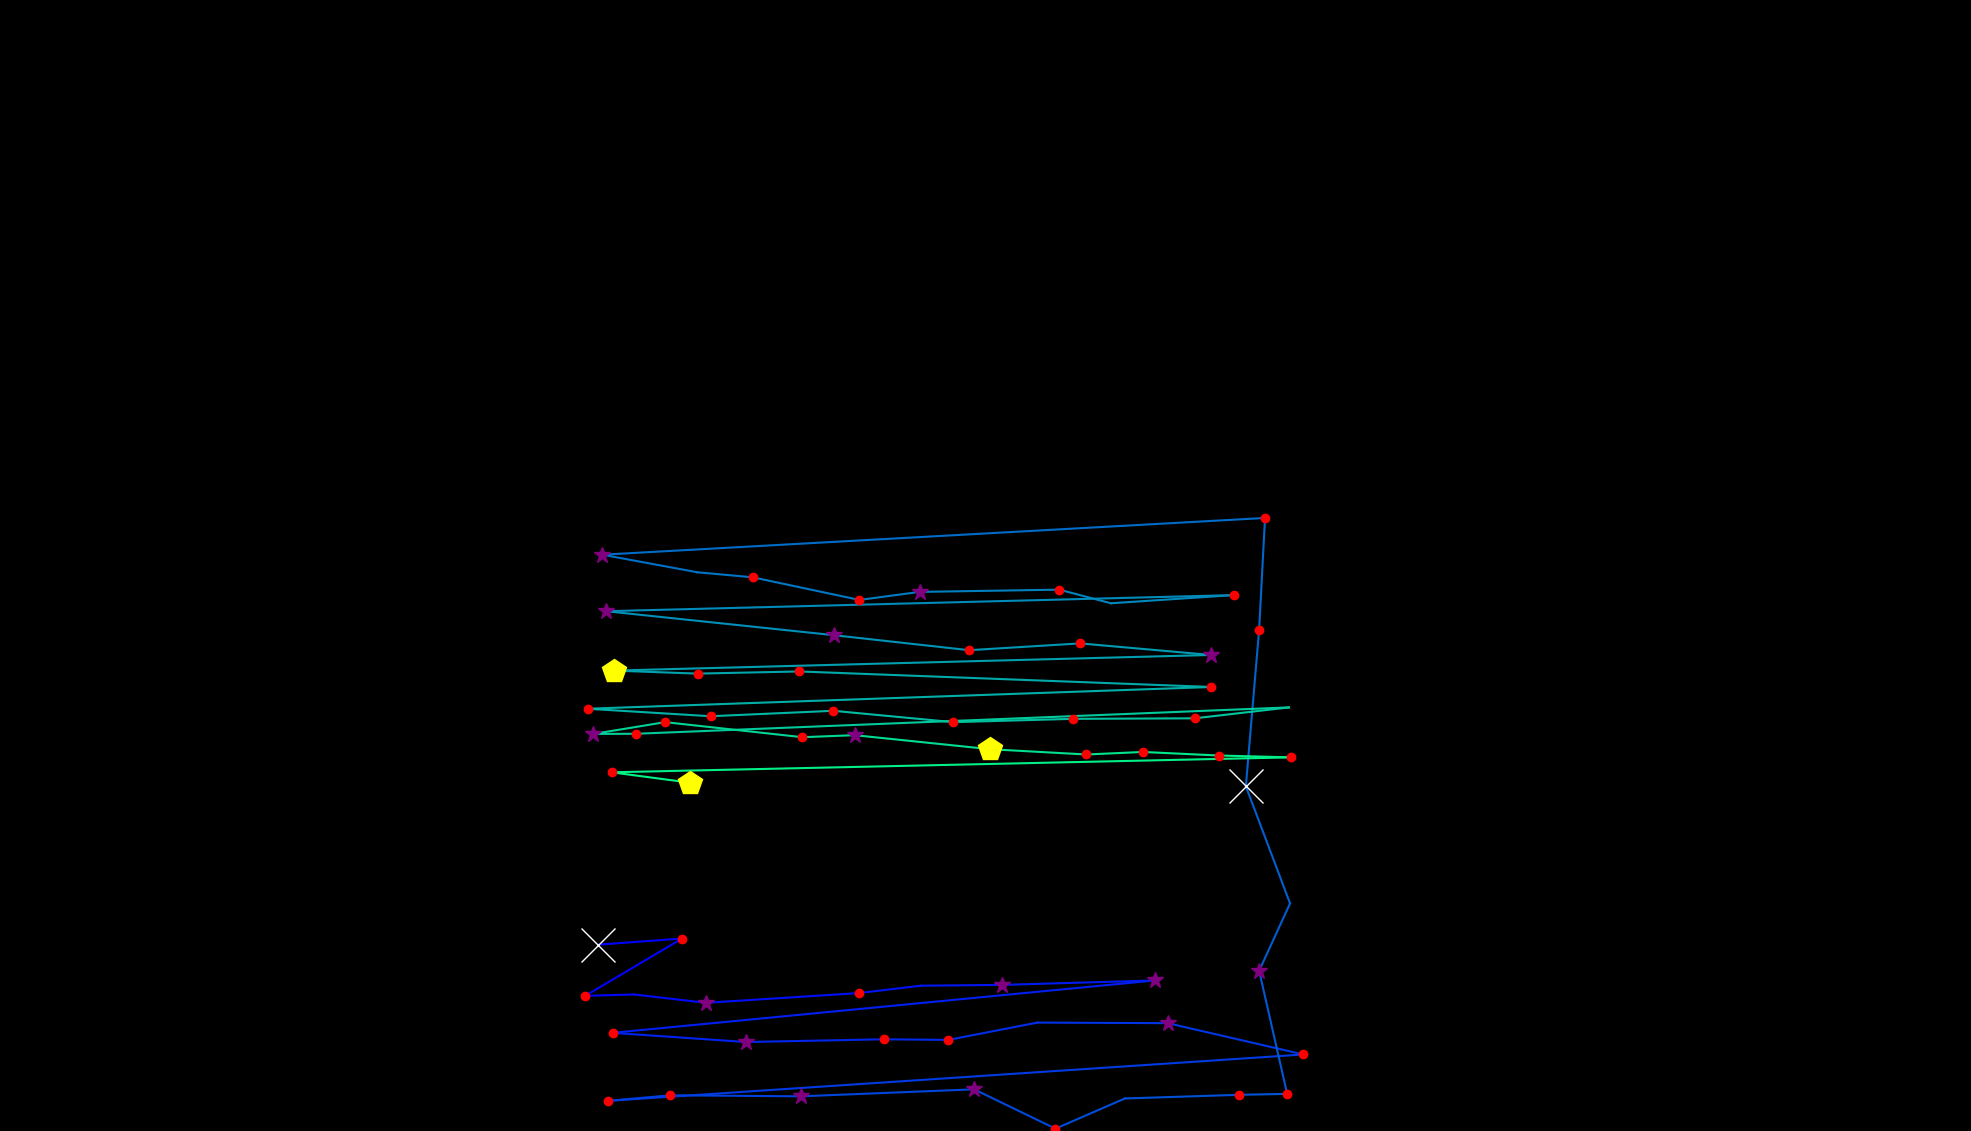

Source data for this figure (header and first rows):
, fixation_id, timestamp, avg_gaze_x, avg_gaze_y, duration
0, 334.0, 114549, 777.1, 242, 1133
1, 335.0, 115706, 885.7, 250, 144.6
2, 336.0, 116212, 760.1, 175.6, 180.7
3, 337.0, 116417, 823.2, 177.3, 108.4
4, 338.0, 116561, 917.2, 166.5, 253
5, 339.0, 116911, 1116, 179.1, 132.5
6, 340.0, 117079, 1196, 188.7, 108.4
7, 341.0, 117212, 1301, 189.7, 253
8, 342.0, 117561, 1500, 195.5, 289.2
9, 343.0, 117887, 795.5, 127.5, 216.9
10, 344.0, 118248, 969.1, 115.5, 349.4
11, 345.0, 118682, 1148, 119.1, 132.5
12, 346.0, 118839, 1232, 118.3, 144.6
13, 347.0, 119248, 1347, 140.8, 108.4
14, 348.0, 119417, 1516, 140.1, 325.3
15, 349.0, 119851, 1693, 99.38, 132.5
16, 350.0, 120176, 789.6, 39.15, 180.7
17, 351.0, 120393, 870.8, 46.37, 168.7
18, 352.0, 120586, 1040, 45.03, 313.3
19, 353.0, 121068, 1265, 54.12, 277.1
20, 354.0, 121513, 1371, 3.029, 216.9
21, 355.0, 121815, 1461, 42.25, 108.4
22, 356.0, 122007, 1609, 46.98, 168.7
23, 357.0, 122200, 1672, 48.26, 168.7
24, 358.0, 122526, 1635, 208, 325.3
25, 359.0, 122935, 1675, 295.5, 96.39
26, 360.0, 123128, 1618, 447.7, 554.3
27, 361.0, 123779, 1635, 650.9, 228.9
28, 362.0, 124116, 1643, 796.2, 120.5
29, 363.0, 124453, 782.3, 748.4, 277.1
30, 364.0, 124827, 905.5, 725.6, 108.4
31, 365.0, 124959, 977.8, 719, 168.7
32, 366.0, 125164, 1116, 689.7, 156.6
33, 367.0, 125369, 1194, 700.1, 253
34, 368.0, 125646, 1376, 703, 132.5
35, 369.0, 126441, 1443, 685.4, 96.39
36, 370.0, 126598, 1602, 696, 156.6
37, 371.0, 126839, 787.2, 675, 301.2
38, 372.0, 127345, 1083, 643.9, 385.6
39, 373.0, 127827, 1259, 624.4, 241
40, 374.0, 128104, 1403, 633.3, 180.7
41, 375.0, 128393, 1573, 618.2, 325.3
42, 376.0, 128839, 797.1, 597.9, 433.8
43, 377.0, 129297, 906, 594, 180.7
44, 378.0, 129526, 1038, 596.8, 120.5
45, 379.0, 130490, 1573, 576.6, 228.9
46, 380.0, 130936, 763, 548.4, 216.9
47, 381.0, 131213, 922.7, 538.7, 156.6
48, 382.0, 131430, 1082, 545.7, 120.5
49, 383.0, 131623, 1238, 531, 204.8
50, 384.0, 131876, 1394, 535.3, 216.9
51, 385.0, 132370, 1551, 535.9, 228.9
52, 386.0, 132683, 1674, 550.1, 108.4
53, 387.0, 132900, 826.4, 515.9, 120.5
54, 388.0, 133044, 770.5, 515.7, 265.1
55, 389.0, 133358, 863.8, 531, 216.9
56, 390.0, 133647, 1042, 511.4, 168.7
57, 391.0, 133840, 1110, 514.1, 337.4
58, 392.0, 134201, 1286, 495.8, 421.7
59, 393.0, 134659, 1411, 489, 216.9
... 6 more rows
